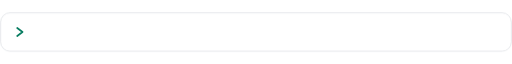
t = 0.00 s
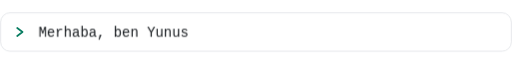
t = 1.52 s
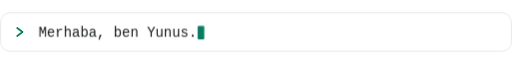
t = 3.09 s
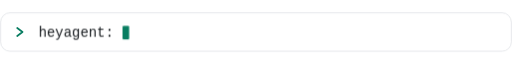
t = 5.23 s
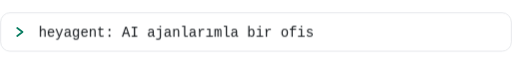
t = 6.64 s
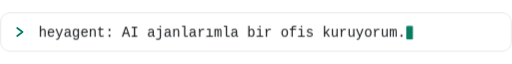
t = 8.40 s

The animated SVG that drew these frames (rendered in a browser with its animation timeline set to each time). Animation: 10 CSS @keyframes rules; frames cover the first 8.40 s, repeats indefinitely.

<svg xmlns="http://www.w3.org/2000/svg" viewBox="0 0 773 60" width="773" height="60" role="img" aria-labelledby="t">
<title id="t">Merhaba, ben Yunus. / heyagent: AI ajanlarımla bir ofis kuruyorum. / heyhotelai: otel operasyonunu AI ile yönetiyorum. / heydentai: klinikler için AI asistanı geliştiriyorum.</title>
<style>
text{font:500 21px ui-monospace,SFMono-Regular,'SF Mono','JetBrains Mono',Menlo,Consolas,'Liberation Mono','DejaVu Sans Mono',monospace;fill:#15191d}
.st{animation:gz 1s infinite}@keyframes gz{from,to{opacity:0}}
.ln{opacity:0;animation:25230ms linear infinite}
.mv{animation:25230ms linear infinite}
.cr{animation:cr 1s steps(1) infinite}
@keyframes cr{50%{opacity:0}}
@keyframes v0{0%,1.179%{opacity:0}1.189%,16.290%{opacity:1}16.300%,100%{opacity:0}}
@keyframes m0{0%,1.189%{transform:translateX(0);animation-timing-function:steps(19,end)}6.009%,14.332%{transform:translateX(239.4px);animation-timing-function:steps(19,end)}16.290%,100%{transform:translateX(0)}}
@keyframes v1{0%,17.945%{opacity:0}17.955%,41.974%{opacity:1}41.984%,100%{opacity:0}}
@keyframes m1{0%,17.955%{transform:translateX(0);animation-timing-function:steps(44,end)}29.116%,37.440%{transform:translateX(554.4px);animation-timing-function:steps(44,end)}41.974%,100%{transform:translateX(0)}}
@keyframes v2{0%,43.629%{opacity:0}43.639%,69.441%{opacity:1}69.451%,100%{opacity:0}}
@keyframes m2{0%,43.639%{transform:translateX(0);animation-timing-function:steps(49,end)}56.068%,64.392%{transform:translateX(617.4px);animation-timing-function:steps(49,end)}69.441%,100%{transform:translateX(0)}}
@keyframes v3{0%,71.096%{opacity:0}71.106%,98.335%{opacity:1}98.345%,100%{opacity:0}}
@keyframes m3{0%,71.106%{transform:translateX(0);animation-timing-function:steps(53,end)}84.550%,92.874%{transform:translateX(667.8px);animation-timing-function:steps(53,end)}98.335%,100%{transform:translateX(0)}}
@media (prefers-reduced-motion:reduce){.st,.ln,.mv,.cr{animation:none!important}}
</style>
<defs><clipPath id="k"><rect x="1" y="1" width="771" height="58" rx="14"/></clipPath></defs>
<rect x="1" y="1" width="771" height="58" rx="14" fill="#ffffff"/>
<path d="M26 24 l8 6 -8 6" fill="none" stroke="#087d61" stroke-width="2.6" stroke-linecap="round" stroke-linejoin="round"/>
<text class="st" x="58" y="37.4" textLength="554.4" lengthAdjust="spacing" xml:space="preserve">heyagent: AI ajanlarımla bir ofis kuruyorum.</text>
<g clip-path="url(#k)">
<g class="ln ln0" style="animation-name:v0">
<text x="58" y="37.4" textLength="239.4" lengthAdjust="spacing" xml:space="preserve">Merhaba, ben Yunus.</text>
<g class="mv" style="animation-name:m0">
<rect x="57" y="4" width="279.4" height="52" fill="#ffffff"/>
<rect class="cr" x="59" y="20.6" width="10" height="20.6" rx="1.5" fill="#087d61"/>
</g></g>
<g class="ln ln1" style="animation-name:v1">
<text x="58" y="37.4" textLength="554.4" lengthAdjust="spacing" xml:space="preserve">heyagent: AI ajanlarımla bir ofis kuruyorum.</text>
<g class="mv" style="animation-name:m1">
<rect x="57" y="4" width="594.4" height="52" fill="#ffffff"/>
<rect class="cr" x="59" y="20.6" width="10" height="20.6" rx="1.5" fill="#087d61"/>
</g></g>
<g class="ln ln2" style="animation-name:v2">
<text x="58" y="37.4" textLength="617.4" lengthAdjust="spacing" xml:space="preserve">heyhotelai: otel operasyonunu AI ile yönetiyorum.</text>
<g class="mv" style="animation-name:m2">
<rect x="57" y="4" width="657.4" height="52" fill="#ffffff"/>
<rect class="cr" x="59" y="20.6" width="10" height="20.6" rx="1.5" fill="#087d61"/>
</g></g>
<g class="ln ln3" style="animation-name:v3">
<text x="58" y="37.4" textLength="667.8" lengthAdjust="spacing" xml:space="preserve">heydentai: klinikler için AI asistanı geliştiriyorum.</text>
<g class="mv" style="animation-name:m3">
<rect x="57" y="4" width="707.8" height="52" fill="#ffffff"/>
<rect class="cr" x="59" y="20.6" width="10" height="20.6" rx="1.5" fill="#087d61"/>
</g></g>
</g>
<rect x="1" y="1" width="771" height="58" rx="14" fill="none" stroke="#e1e4e8" stroke-width="1.2"/>
</svg>
